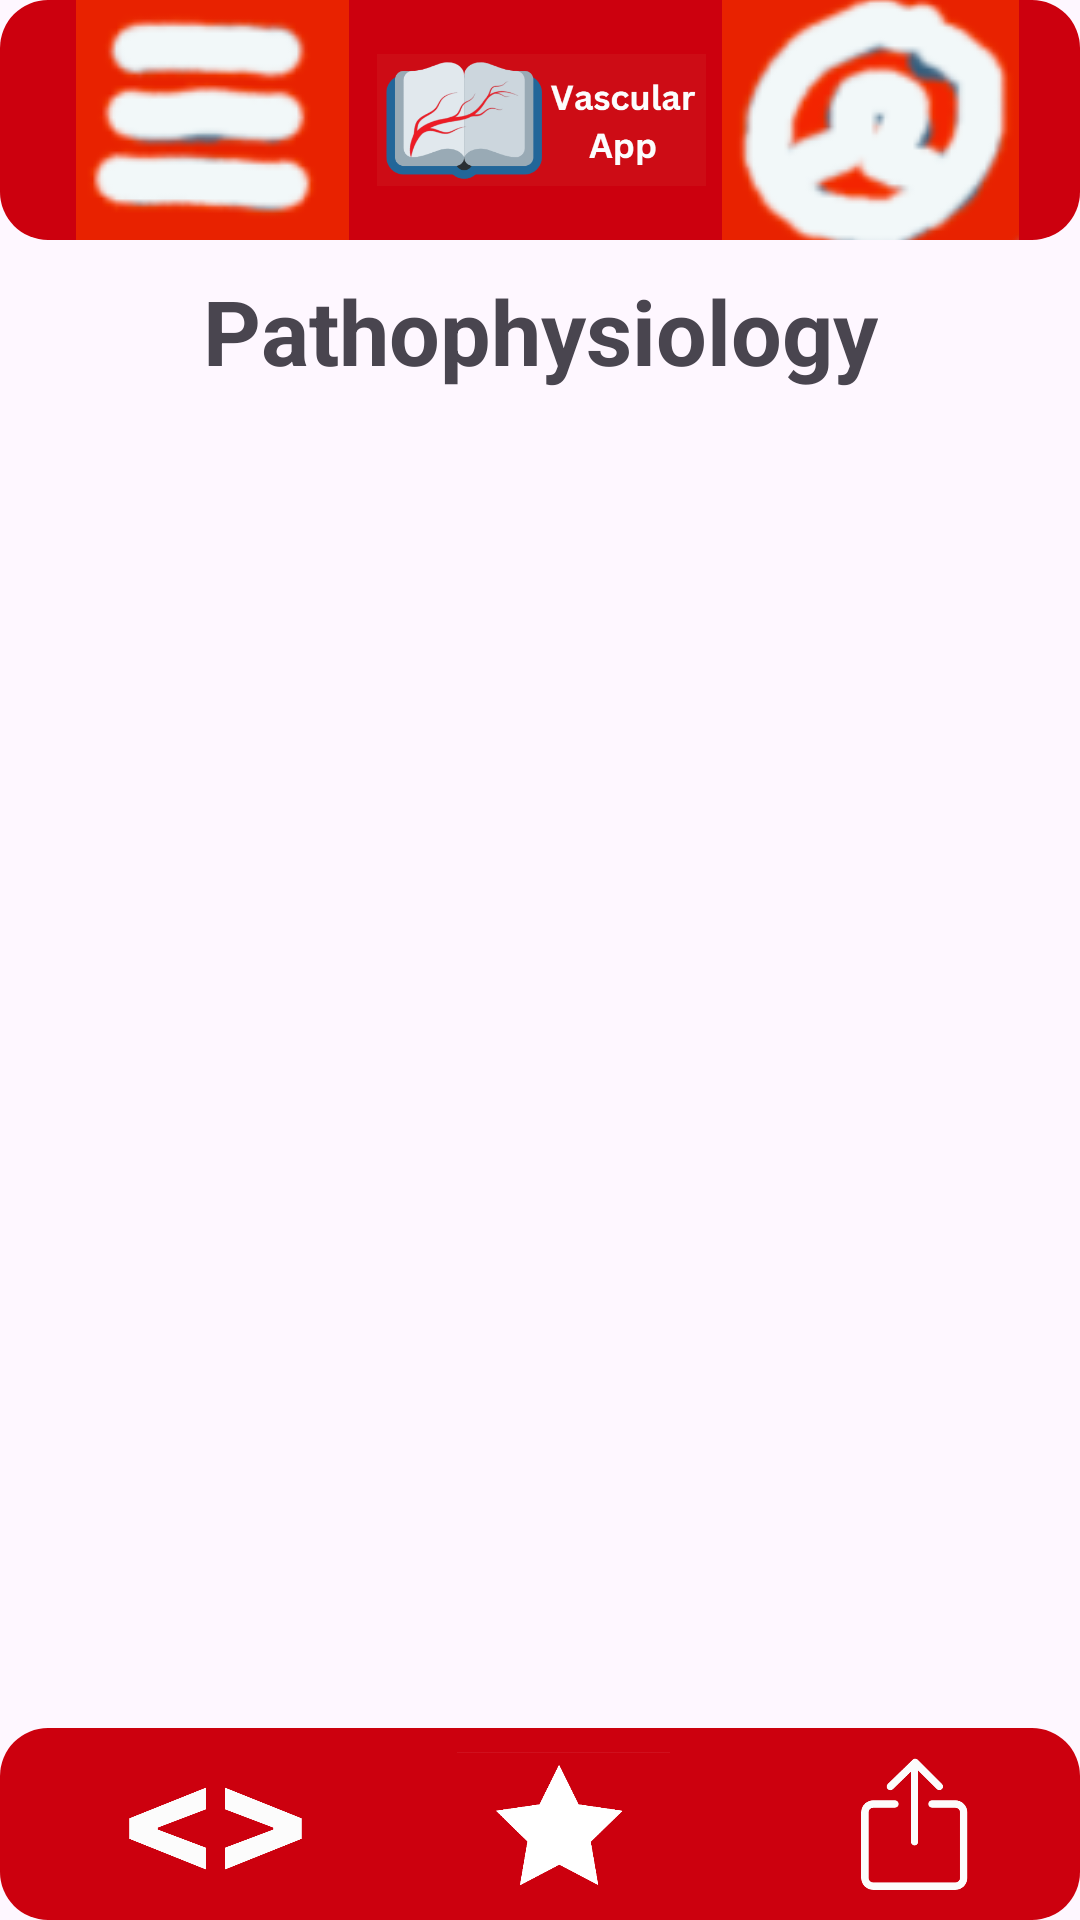

This screen was rendered from an Android layout file. Write that file and the resources it references.
<!-- AndroidManifest.xml: application theme Theme.VascularSurgeryProject -->
<!-- res/layout/activity_pathophysiology.xml -->
<androidx.constraintlayout.widget.ConstraintLayout
    xmlns:android="http://schemas.android.com/apk/res/android"
    xmlns:app="http://schemas.android.com/apk/res-auto"
    xmlns:tools="http://schemas.android.com/tools"
    android:id="@+id/main"
    android:layout_width="match_parent"
    android:layout_height="match_parent"
    tools:context=".Pathophysiology">

    
    <include
        android:id="@+id/include_toolbar"
        layout="@layout/toolbar_layout"
        android:layout_width="match_parent"
        android:layout_height="80dp"
        app:layout_constraintTop_toTopOf="parent" />

    <TextView
        android:id="@+id/mainPageTitle"
        android:layout_width="wrap_content"
        android:layout_height="wrap_content"
        android:text="@string/Pathophysiology"
        android:textSize="30sp"
        android:textStyle="bold"
        app:layout_constraintTop_toTopOf="parent"
        app:layout_constraintBottom_toBottomOf="parent"
        app:layout_constraintVertical_bias="0.15"
        app:layout_constraintStart_toStartOf="parent"
        app:layout_constraintEnd_toEndOf="parent"/>

    
    <LinearLayout
        android:id="@+id/mainContent"
        android:layout_width="match_parent"
        android:layout_height="match_parent"
        app:layout_constraintTop_toBottomOf="@id/include_toolbar"
        app:layout_constraintBottom_toTopOf="@id/include_bottom_bar"
        app:layout_constraintTop_toTopOf="parent"
        app:layout_constraintBottom_toBottomOf="parent"
        app:layout_constraintVertical_bias="0.2"
        app:layout_constraintStart_toStartOf="parent"
        app:layout_constraintEnd_toEndOf="parent">

        <LinearLayout
            android:id="@+id/mainPageButtons"
            android:layout_width="match_parent"
            android:layout_height="wrap_content"
            android:orientation="vertical"
            android:translationY="200dp">






        </LinearLayout>
    </LinearLayout>

    
    <include
        android:id="@+id/include_bottom_bar"
        layout="@layout/bottom_bar_layout"
        android:layout_width="match_parent"
        android:layout_height="wrap_content"
        app:layout_constraintBottom_toBottomOf="parent" />
</androidx.constraintlayout.widget.ConstraintLayout>
<!-- res/layout/toolbar_layout.xml (included above) -->
<?xml version="1.0" encoding="utf-8"?>
<androidx.appcompat.widget.Toolbar
    xmlns:android="http://schemas.android.com/apk/res/android"
    xmlns:app="http://schemas.android.com/apk/res-auto"
    android:id="@+id/vascular_toolbar"
    android:layout_width="match_parent"
    android:layout_height="?attr/actionBarSize"
    android:background="@drawable/rounded_toolbar"
    android:elevation="4dp"
    android:theme="@style/ThemeOverlay.AppCompat.ActionBar"
    app:popupTheme="@style/ThemeOverlay.AppCompat.Light">

    <LinearLayout
        android:layout_width="match_parent"
        android:layout_height="match_parent"
        android:orientation="horizontal"
        android:weightSum="3">

        
        <ImageButton
            android:id="@+id/btn_menu"
            android:layout_width="0dp"
            android:layout_height="match_parent"
            android:layout_weight="1"
            android:src="@drawable/ic_menu"
            android:background="?attr/selectableItemBackgroundBorderless"
            android:contentDescription="@string/menu_button" />

        
        <ImageView
            android:id="@+id/img_logo"
            android:layout_width="0dp"
            android:layout_height="match_parent"
            android:layout_weight="1"
            android:layout_gravity="center"
            android:src="@drawable/app_icon_with_title"
            android:contentDescription="@string/logo"
            android:scaleType="fitCenter" />

        
        <ImageButton
            android:id="@+id/btn_user"
            android:layout_width="0dp"
            android:layout_height="match_parent"
            android:layout_weight="1"
            android:src="@drawable/ic_user"
            android:background="?attr/selectableItemBackgroundBorderless"
            android:contentDescription="@string/user_button"
            android:layout_gravity="end"
            android:layout_marginEnd="15dp"/>
    </LinearLayout>

</androidx.appcompat.widget.Toolbar>
<!-- res/layout/activity_subpage_button.xml (included above) -->
<LinearLayout xmlns:android="http://schemas.android.com/apk/res/android"
    android:id="@+id/subpageButton"
    android:layout_width="match_parent"
    android:layout_height="wrap_content"
    android:orientation="horizontal"
    android:paddingTop="10dp">

    <LinearLayout
        android:layout_width="match_parent"
        android:layout_height="match_parent">

        <ImageView
            android:layout_width="wrap_content"
            android:layout_height="match_parent"
            android:translationX="70dp"
            android:elevation="1dp"
            android:src="@drawable/star"/>

        <FrameLayout
            android:id="@+id/mainButton"
            android:layout_width="wrap_content"
            android:layout_height="wrap_content">

            <Button
                android:id="@+id/pageBtn"
                android:layout_width="300dp"
                android:layout_height="60dp"
                android:text="Button Content"
                android:textSize="20sp" />
        </FrameLayout>
    </LinearLayout>
</LinearLayout>
<!-- res/layout/bottom_bar_layout.xml (included above) -->
<?xml version="1.0" encoding="utf-8"?>
<RelativeLayout xmlns:android="http://schemas.android.com/apk/res/android"
    xmlns:app="http://schemas.android.com/apk/res-auto"
    android:layout_width="match_parent"
    android:layout_height="match_parent">

    

    <androidx.appcompat.widget.Toolbar
        android:id="@+id/bottom_bar"
        android:layout_width="match_parent"
        android:layout_height="?attr/actionBarSize"
        android:layout_alignParentBottom="true"
        android:background="@drawable/rounded_toolbar"
        android:elevation="4dp"
        android:theme="@style/ThemeOverlay.AppCompat.ActionBar"
        app:popupTheme="@style/ThemeOverlay.AppCompat.Light">

        <LinearLayout
            android:layout_width="match_parent"
            android:layout_height="match_parent"
            android:orientation="horizontal"
            android:weightSum="3">

            
            <ImageButton
                android:id="@+id/btn_back"
                android:layout_width="0dp"
                android:layout_height="match_parent"
                android:layout_weight="1"
                android:scaleType="centerInside"
                android:padding="8dp"
                android:src="@drawable/back_logo"
                android:background="?attr/selectableItemBackgroundBorderless"
                android:contentDescription="@string/menu_button" />

            
            <ImageButton
                android:id="@+id/btn_star"
                android:layout_width="0dp"
                android:layout_height="match_parent"
                android:layout_weight="1"
                android:scaleType="centerInside"
                android:padding="8dp"
                android:src="@drawable/star_logo"
                android:background="?attr/selectableItemBackgroundBorderless"
                android:contentDescription="@string/menu_button" />

            
            <ImageButton
                android:id="@+id/btn_share"
                android:layout_width="0dp"
                android:layout_height="match_parent"
                android:layout_weight="1"
                android:scaleType="centerInside"
                android:padding="8dp"
                android:src="@drawable/share_logo"
                android:background="?attr/selectableItemBackgroundBorderless"
                android:contentDescription="@string/user_button" />
        </LinearLayout>
    </androidx.appcompat.widget.Toolbar>
</RelativeLayout>
<!-- resources referenced by this layout -->
<resources>
  <!-- drawable app_icon_with_title: png bitmap (drawable, 29289 bytes) -->
  <!-- drawable back_logo: png bitmap (drawable, 16874 bytes) -->
  <!-- drawable ic_menu: png bitmap (drawable, 6276 bytes) -->
  <!-- drawable ic_user: png bitmap (drawable, 9141 bytes) -->
  <!-- drawable rounded_toolbar (drawable) -->
  <shape xmlns:android="http://schemas.android.com/apk/res/android"
      android:shape="rectangle">
  
      
      <solid android:color="?attr/colorAccent" />
  
      
      <corners android:radius="16dp" />
  </shape>
  <!-- drawable share_logo: png bitmap (drawable, 6290 bytes) -->
  <!-- drawable star (drawable) -->
  <vector xmlns:android="http://schemas.android.com/apk/res/android"
          android:height="64dp"
          android:width="64dp"
          android:viewportHeight="500"
          android:viewportWidth="500" >
          <group
              android:name="rotationGroup"
              android:pivotX="200.0"
              android:pivotY="200.0">
              <path
                  android:fillColor="#FFEB3B"
                  android:strokeWidth="4"
                  android:pathData="M250,50 L307,182 L450,182 L340,270 L385,400 L250,320 L115,400 L160,270 L50,182 L193,182 z"/>
          </group>
      </vector>
  <!-- drawable star_logo: png bitmap (drawable, 9557 bytes) -->
  <string name="Pathophysiology">Pathophysiology</string>
  <string name="logo">app logo</string>
  <string name="menu_button">opens menu</string>
  <string name="user_button">opens userprofile</string>
  <style name="Theme.VascularSurgeryProject" parent="Base.Theme.VascularSurgeryProject" />
  <style name="Base.Theme.VascularSurgeryProject" parent="Theme.Material3.Light.NoActionBar">
          
          
          
          <item name="colorPrimary">@color/botticelli</item>
          <item name="colorPrimaryVariant">@color/rockBlue</item>
          <item name="colorOnPrimary">@color/veniceBlue</item>
  
          
          <item name="backgroundColor">@color/catskillWhite</item>
          <item name="colorSurface">@color/jungleMist</item>
  
          
          <item name="colorOnBackground">@color/black</item>
          <item name="colorOnSurface">@color/black</item>
  
          
          <item name="colorAccent">@color/monzaRed</item>
          <item name="colorError">@color/monzaRed</item>
      </style>
  <color name="botticelli">#FFcbe4e7</color>
  <color name="rockBlue">#FF99bdcc</color>
  <color name="veniceBlue">#FF045a86</color>
  <color name="catskillWhite">#FFf2f8f9</color>
  <color name="jungleMist">#FFc1d0d9</color>
  <color name="black">#FF000000</color>
  <color name="monzaRed">#FFCC000E</color>
</resources>
